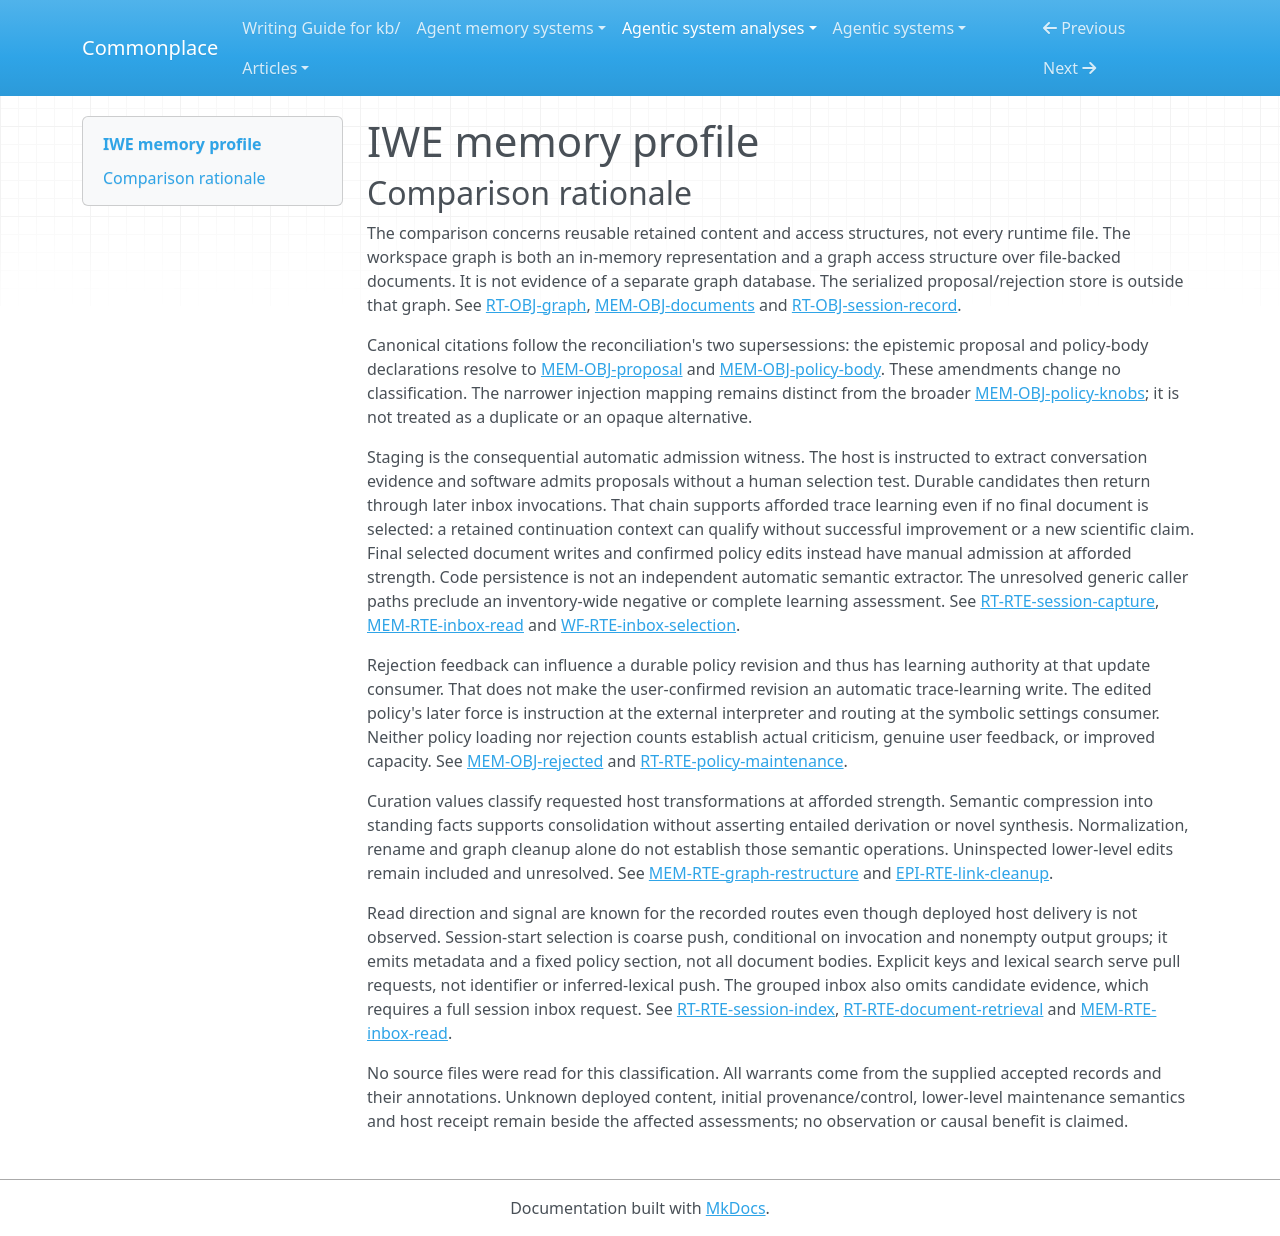

repository: zby/commonplace · page: agentic-system-analyses/retained/iwe-org--iwe/memory-profile/index.html · generator: mkdocs

---
type: agentic-system-analyses/types/agentic-system-memory-profile.md
description: "IWE memory comparison: durable documents, revisable policy, capture inbox and later context routes."
run-id: AAS-2026-11-08-iwe-923f804db3b4-01
source-identity: https://github.com/iwe-org/iwe
reviewed-boundary: "930c184b7cc8508d207e6ca7999ca6e415bc02ac"
memory-comparison:
  version: 2
  scope: >-
    Accumulated workspace documents, revisable MEMORY body and knobs, installed
    schema criteria when maintained, durable proposals, rejection feedback and
    session progress, plus their loaded graph/access structures and later
    CLI/MCP/helper consumers. Includes host-mediated capture and maintenance
    alternatives at their recorded evidence strength. Excludes unchanged shipped
    instructions as memory, ordinary unsaved working context, external host model
    state and host-owned raw transcript storage. Transcripts remain inputs to
    included trace-fed writes. Actual user content, original admissions and some
    lower-level maintenance transformations are unresolved.
  axes:
    storage_substrate:
      assessment: known
      units:
        - scope: "Durable documents, policy body/knobs and installed schema configuration"
          assessment: known
          findings:
            - value: files
              basis: wired
              records: [memory.md#mem-obj-documents, memory.md#mem-rte-memory-enable, epistemic.md#epi-obj-learning-schema]
              note: "Workspace files retain documents and installed policy/schema machinery; no repository-backed memory mechanism is established merely by the source being a Git repository."
          records: [memory.md#mem-obj-documents, memory.md#mem-obj-policy-body, memory.md#mem-obj-policy-knobs, memory.md#mem-rte-memory-enable, epistemic.md#epi-obj-learning-schema]
          note: "The recorded durable object inventory uses filesystem persistence, including caller-supplied policy alternatives."
        - scope: "Session bookkeeping, proposal bodies/evidence and rejection strings"
          assessment: known
          findings:
            - value: files
              basis: wired
              records: [runtime.md#rt-obj-session-record, memory.md#mem-obj-proposal, memory.md#mem-obj-rejected]
              note: "YAML session files outside the document graph retain these parts."
          records: [runtime.md#rt-obj-session-record, memory.md#mem-obj-proposal, memory.md#mem-obj-rejected]
          note: "Readable summaries and full proposal evidence share the declared file-backed object, not an opaque provider payload."
        - scope: "Loaded document graph and its key/edge access structures"
          assessment: known
          findings:
            - value: graph
              basis: wired
              records: [runtime.md#rt-obj-graph]
              note: "Parsed document keys and edges form the operative graph access structure."
            - value: in-memory
              basis: wired
              records: [runtime.md#rt-obj-graph]
              note: "CLI reconstructs the graph; MCP retains it in process memory under a lock."
          records: [runtime.md#rt-obj-graph, runtime.md#rt-rte-editor-reload]
          note: "Only the durable-memory access role is included; unsaved editor working copies are not additional retained memory."
      records: [memory.md#mem-obj-documents, memory.md#mem-rte-memory-enable, epistemic.md#epi-obj-learning-schema, runtime.md#rt-obj-session-record, runtime.md#rt-obj-graph]
      note: "Records account for filesystem backing, session bookkeeping and loaded graph structures across the scoped inventory; unknown content does not obscure these substrates."
    representational_form:
      assessment: known
      units:
        - scope: "Document prose, MEMORY body, proposal title/body/evidence and rejection feedback at human/model consumers"
          assessment: known
          findings:
            - value: natural-language
              basis: wired
              records: [memory.md#mem-obj-documents, memory.md#mem-obj-policy-body, memory.md#mem-obj-proposal, memory.md#mem-obj-rejected, memory.md#mem-rte-inbox-read]
              note: "Readable text is retained and exposed for interpretation; this finding concerns content/output, not observed host compliance."
          records: [memory.md#mem-obj-documents, memory.md#mem-obj-policy-body, memory.md#mem-obj-proposal, memory.md#mem-obj-rejected]
          note: "The recorded prose parts have no hidden numerical payload behind their displays."
        - scope: "Parsed keys/edges/fields, session status and progress, policy settings and installed schema predicates"
          assessment: known
          findings:
            - value: symbolic
              basis: wired
              records: [runtime.md#rt-obj-graph, runtime.md#rt-obj-session-record, memory.md#mem-obj-policy-knobs, epistemic.md#epi-obj-learning-schema]
              note: "Fixed code consumes localized identities, counters, settings and predicates."
          records: [runtime.md#rt-obj-graph, runtime.md#rt-obj-session-record, memory.md#mem-obj-policy-knobs, epistemic.md#epi-obj-learning-schema]
          note: "Separates symbolic control and access fields from their natural-language payloads."
      records: [memory.md#mem-obj-documents, memory.md#mem-obj-policy-body, memory.md#mem-obj-proposal, memory.md#mem-obj-rejected, runtime.md#rt-obj-graph, runtime.md#rt-obj-session-record, memory.md#mem-obj-policy-knobs, epistemic.md#epi-obj-learning-schema]
      note: "Complete for the declared target-owned memory parts, not a classification of excluded host weights or arbitrary dependency internals."
    lineage:
      assessment: partial
      units:
        - scope: "Caller note authoring and shipped/custom policy installation paths"
          assessment: known
          findings:
            - value: authored
              basis: afforded
              records: [memory.md#mem-obj-documents, runtime.md#rt-rte-cli-document]
              note: "Callers can author retained project notes; authorship does not identify their admission principal."
            - value: imported
              basis: wired
              records: [memory.md#mem-rte-memory-enable, memory.md#mem-obj-policy-body, memory.md#mem-obj-policy-knobs]
              note: "Enable installs shipped or supplied policy and configuration into the workspace."
          records: [memory.md#mem-obj-documents, memory.md#mem-rte-memory-enable]
          note: "Classifies these explicit derivation paths, not every existing document's origin."
        - scope: "Transcript-to-proposal and selected transcript-derived document paths"
          assessment: known
          findings:
            - value: trace-extracted
              basis: afforded
              records: [runtime.md#rt-rte-session-capture, memory.md#mem-obj-proposal, memory.md#mem-obj-documents]
              note: "The host is instructed to extract quotable facts/rules from conversations, stage them and write selected documents."
          records: [runtime.md#rt-rte-session-capture, memory.md#mem-obj-proposal]
          note: "Semantic extraction is afforded, not a server-side model implementation or an observed provenance claim."
        - scope: "Software-derived proposal status, capture/progress and rejection bookkeeping"
          assessment: known
          findings:
            - value: other-compiled
              basis: wired
              records: [runtime.md#rt-obj-session-record, memory.md#mem-obj-proposal, memory.md#mem-obj-rejected, memory.md#mem-rte-session-adopt]
              note: "Code derives statuses, progress and swept rejection titles from supplied entries and completion/adoption actions."
          records: [runtime.md#rt-obj-session-record, memory.md#mem-obj-rejected, memory.md#mem-rte-session-adopt]
          note: "This derivation does not authenticate an underlying human answer or establish that an adopted session was read."
        - scope: "Preexisting user documents, custom policy/schema content and other maintenance derivations"
          assessment: not-determinable
          findings: []
          records: [memory.md#mem-obj-documents, memory.md#mem-rte-memory-enable, memory.md#mem-rte-graph-restructure]
          note: "Original content provenance and lower-level transformation details are not established; known installation does not resolve source authorship."
      records: [memory.md#mem-obj-documents, memory.md#mem-rte-memory-enable, runtime.md#rt-rte-session-capture, runtime.md#rt-obj-session-record, memory.md#mem-obj-rejected, memory.md#mem-rte-graph-restructure]
      note: "Known paths coexist with unresolved original and alternative derivations; no exhaustive lineage union is warranted."
    behavioral_authority:
      assessment: partial
      units:
        - scope: "Document and proposal prose/evidence supplied to requested later readers"
          assessment: known
          findings:
            - value: knowledge
              basis: wired
              records: [runtime.md#rt-rte-document-retrieval, memory.md#mem-rte-mcp-context, memory.md#mem-rte-inbox-read]
              note: "Bodies and candidate evidence supply reference/context, not certified truth; grouped inbox omits evidence."
          records: [memory.md#mem-obj-documents, memory.md#mem-obj-proposal, memory.md#mem-rte-inbox-read, runtime.md#rt-rte-document-retrieval]
          note: "Wired output is distinct from host receipt or reliance; full resource text is a separate projection."
        - scope: "Retained policy body at proposing, curating and later session-start agents"
          assessment: known
          findings:
            - value: instruction
              basis: afforded
              records: [memory.md#mem-obj-policy-body, runtime.md#rt-bap-session-policy, runtime.md#rt-rte-policy-maintenance]
              note: "Policy supplies standing guidance if the external host delivers and interprets it; helper output alone does not establish deployed model receipt."
          records: [memory.md#mem-obj-policy-body, runtime.md#rt-bap-session-policy]
          note: "Whole-body brief reads and the conditional At session start projection have different delivery coverage."
        - scope: "Retained fields, text and keys at deterministic selection/ranking consumers"
          assessment: known
          findings:
            - value: ranking
              basis: wired
              records: [runtime.md#rt-rte-document-retrieval, runtime.md#rt-rte-session-index, epistemic.md#epi-rte-post-tool]
              note: "Retained text supplies lexical ranking/similarity inputs; retained sort fields determine index priority."
            - value: routing
              basis: wired
              records: [memory.md#mem-obj-policy-knobs, runtime.md#rt-obj-session-record, memory.md#mem-rte-session-adopt, runtime.md#rt-rte-session-index]
              note: "Knobs select input windows and index scope; saved progress selects the next transcript span."
          records: [memory.md#mem-obj-policy-knobs, runtime.md#rt-obj-session-record, runtime.md#rt-rte-document-retrieval, runtime.md#rt-rte-session-index]
          note: "Selection influence is not authorization or semantic endorsement."
        - scope: "Installed/maintained schema criteria at checked pending-write handlers"
          assessment: known
          findings:
            - value: validation
              basis: wired
              records: [epistemic.md#epi-obj-learning-schema, epistemic.md#epi-rte-schema-check, runtime.md#rt-bap-schema-admission]
              note: "Bound schema predicates determine structural conformance."
            - value: enforcement
              basis: wired
              records: [runtime.md#rt-bap-schema-admission, runtime.md#rt-rte-cli-document, runtime.md#rt-rte-mcp-document]
              note: "Violation results veto checked writes; strict CLI is optional and this is not an all-write invariant."
          records: [epistemic.md#epi-obj-learning-schema, runtime.md#rt-bap-schema-admission]
          note: "Only criteria retained for later writes are in scope; unchanged shipped samples alone are not accumulated memory."
        - scope: "Proposals and rejection feedback at durable document/policy update consumers"
          assessment: known
          findings:
            - value: learning
              basis: afforded
              records: [memory.md#mem-obj-proposal, memory.md#mem-obj-rejected, runtime.md#rt-rte-session-capture, runtime.md#rt-rte-policy-maintenance]
              note: "Retained experience and feedback can feed durable fact/rule and standing-policy revisions, under requested user selection/confirmation; no improved capacity is established."
          records: [memory.md#mem-obj-proposal, memory.md#mem-obj-rejected, runtime.md#rt-rte-policy-maintenance]
          note: "Update-consumer force differs from the downstream knowledge/instruction force of resulting artifacts."
        - scope: "Actual custom document/policy/schema content and remaining maintenance consumers"
          assessment: not-determinable
          findings: []
          records: [memory.md#mem-obj-documents, memory.md#mem-rte-memory-enable, memory.md#mem-rte-graph-restructure]
          note: "Uninspected deployed meanings and lower-level alternate routes prevent exhaustively identifying all content-dependent effects."
      records: [runtime.md#rt-rte-document-retrieval, memory.md#mem-rte-inbox-read, memory.md#mem-obj-policy-body, memory.md#mem-obj-policy-knobs, runtime.md#rt-bap-schema-admission, memory.md#mem-obj-rejected, memory.md#mem-rte-graph-restructure]
      note: "Each force belongs to a named retained part and consumer; supported witnesses do not resolve all deployed content or alternate effects."
    write_agency:
      assessment: partial
      units:
        - scope: "Proposal staging and session completion/adoption bookkeeping"
          assessment: known
          findings:
            - value: automatic
              basis: wired
              records: [memory.md#mem-obj-proposal, memory.md#mem-obj-rejected, memory.md#mem-rte-session-adopt, runtime.md#rt-rte-session-capture]
              note: "Software admits staged entries and derives status/progress/rejection changes without a per-content human approval test."
          records: [memory.md#mem-obj-proposal, memory.md#mem-obj-rejected, memory.md#mem-rte-session-adopt]
          note: "A user starting capture does not make downstream staging manually admitted."
        - scope: "Selected fact writes and confirmed reflect/policy edits under the shipped host procedure"
          assessment: known
          findings:
            - value: manual
              basis: afforded
              records: [runtime.md#rt-rte-session-capture, runtime.md#rt-rte-policy-maintenance, workflow.md#wf-rte-inbox-selection]
              note: "The procedure requires a named remember instruction, keep/edit choice or confirmation for the retained content; this is not enforced by storage APIs."
          records: [runtime.md#rt-rte-session-capture, runtime.md#rt-rte-policy-maintenance]
          note: "Classifies the human decision in this admission mechanism, not the agent's physical I/O."
        - scope: "Initial content/enable and ordinary CLI/MCP/editor or structural-maintenance caller admissions"
          assessment: not-determinable
          findings: []
          records: [memory.md#mem-rte-memory-enable, runtime.md#rt-rte-cli-document, runtime.md#rt-rte-mcp-document, runtime.md#rt-rte-editor-reload, memory.md#mem-rte-graph-restructure]
          note: "Generic caller identity does not distinguish a human supplying content from a model making the admission decision. Schema gates alone do not settle agency."
      records: [memory.md#mem-obj-proposal, memory.md#mem-obj-rejected, memory.md#mem-rte-session-adopt, runtime.md#rt-rte-session-capture, runtime.md#rt-rte-policy-maintenance, memory.md#mem-rte-memory-enable, runtime.md#rt-rte-cli-document, runtime.md#rt-rte-mcp-document]
      note: "Automatic intermediate admission and manual procedural selection coexist with unresolved generic caller control."
    curation_operations:
      assessment: partial
      units:
        - scope: "Host transcript extraction and evidence-preserving inbox merging"
          assessment: known
          findings:
            - value: consolidate
              basis: afforded
              records: [runtime.md#rt-rte-session-capture, workflow.md#wf-rte-inbox-selection, memory.md#mem-obj-proposal]
              note: "The host is asked to compress conversation facts and combine same-target candidates; raw traces need not be deleted."
          records: [runtime.md#rt-rte-session-capture, workflow.md#wf-rte-inbox-selection]
          note: "Instruction supports an afforded transformation, not observed semantic fidelity or a wired model extractor."
        - scope: "Policy-governed semantic maintenance and feedback revision"
          assessment: known
          findings:
            - value: dedup
              basis: afforded
              records: [runtime.md#rt-rte-policy-maintenance, runtime.md#rt-rte-session-capture]
              note: "Same-fact merging and removal are requested after semantic comparison, not established merely by similarity scores."
            - value: evolve
              basis: afforded
              records: [runtime.md#rt-rte-policy-maintenance, memory.md#mem-obj-rejected]
              note: "Confirmed updates revise existing facts and standing capture guidance."
            - value: invalidate
              basis: afforded
              records: [runtime.md#rt-rte-policy-maintenance]
              note: "Tombstones retain entries while directing later curation passes to exclude superseded items; no universal retrieval veto follows."
            - value: decay
              basis: afforded
              records: [runtime.md#rt-rte-policy-maintenance]
              note: "Typed-policy bounded age pruning affords forgetting with protected classes; starter policy does not allow age pruning."
            - value: promote
              basis: afforded
              records: [runtime.md#rt-rte-policy-maintenance]
              note: "Typed-policy topic promotion raises organization/salience through a requested maintenance operation."
          records: [runtime.md#rt-rte-policy-maintenance, memory.md#mem-obj-rejected]
          note: "These are policy-dependent host procedures, not automatic lifecycle guarantees."
        - scope: "Lower-level extract/inline and remaining structural maintenance transformations"
          assessment: not-determinable
          findings: []
          records: [memory.md#mem-rte-graph-restructure, epistemic.md#epi-rte-link-cleanup]
          note: "Rename/normalization and link cleanup do not by themselves establish a listed semantic curation value; incomplete lower-level inspection prevents resolving all transformations. Novel claims are not established."
      records: [runtime.md#rt-rte-session-capture, workflow.md#wf-rte-inbox-selection, runtime.md#rt-rte-policy-maintenance, memory.md#mem-rte-graph-restructure, epistemic.md#epi-rte-link-cleanup]
      note: "Supported host operations remain afforded; deterministic structural edits do not upgrade them or establish synthesis."
    read_back_direction:
      assessment: known
      units:
        - scope: "Requested CLI document retrieval, MCP contexts/resources and resumed inbox/brief reads"
          assessment: known
          findings:
            - value: pull
              basis: wired
              records: [runtime.md#rt-rte-document-retrieval, memory.md#mem-rte-mcp-context, memory.md#mem-rte-inbox-read, memory.md#mem-obj-rejected]
              note: "A consumer requests retained material; server projection and graph expansion fulfill that request rather than adding an independent push."
          records: [runtime.md#rt-rte-document-retrieval, memory.md#mem-rte-mcp-context, memory.md#mem-rte-inbox-read, memory.md#mem-obj-rejected]
          note: "Wired responses establish later-consumer output routes, not model receipt or full evidence delivery in every projection."
        - scope: "Invoked session-start discovery helper"
          assessment: known
          findings:
            - value: push
              basis: wired
              records: [runtime.md#rt-rte-session-index, memory.md#mem-obj-policy-knobs, memory.md#mem-obj-policy-body]
              note: "Once triggered, code selects metadata and the policy section without a consumer request for those specific retained items; output requires nonempty groups."
          records: [runtime.md#rt-rte-session-index, memory.md#mem-obj-policy-knobs, memory.md#mem-obj-policy-body]
          note: "Helper selection/output is wired; external plugin invocation and delivery to a host model remain unobserved."
      records: [runtime.md#rt-rte-document-retrieval, memory.md#mem-rte-mcp-context, memory.md#mem-rte-inbox-read, runtime.md#rt-rte-session-index, memory.md#mem-obj-rejected]
      note: "The accepted route inventory covers requested document/candidate/feedback reads and automatic discovery. Host delivery uncertainty does not obscure their direction."
    read_back_signal:
      assessment: known
      units:
        - scope: "Session-start slice metadata and fixed policy-section projection"
          assessment: known
          findings:
            - value: coarse
              basis: wired
              records: [runtime.md#rt-rte-session-index, memory.md#mem-obj-policy-knobs, memory.md#mem-obj-policy-body]
              note: "Trigger is the invoked session-start helper; selector inputs are policy slice filters, retained fields/sort, already-emitted keys and budgets; selected parts are title/key/sort metadata and the fixed At session start section. No task relevance or identity match selects a targeted document for push."
          records: [runtime.md#rt-rte-session-index, memory.md#mem-obj-policy-knobs, memory.md#mem-obj-policy-body]
          note: "Dedup keys prevent repeats, not identity-targeted supply; fixed machinery exclusion and named policy extraction are part of this coarse discovery projection."
      records: [runtime.md#rt-rte-session-index, memory.md#mem-obj-policy-knobs, runtime.md#rt-rte-document-retrieval, memory.md#mem-rte-mcp-context, memory.md#mem-rte-inbox-read]
      note: "Classifies the sole recorded independent push chain; lexical search, explicit keys and graph expansion on requested reads are pull selectors, not additional push signals."
    trace_learning:
      assessment: partial
      units:
        - scope: "Unselected transcript-derived proposal staging followed by later inbox consumption"
          assessment: known
          findings:
            - value: "yes"
              basis: afforded
              records: [runtime.md#rt-rte-session-capture, memory.md#mem-obj-proposal, memory.md#mem-rte-inbox-read, workflow.md#wf-rte-inbox-selection]
              note: "The host can extract conversation/tool experience into durable staged fact/rule candidates without per-candidate human approval; later resumed readers receive their bodies/evidence as context. This qualifies before final user-selected document admission."
          records: [runtime.md#rt-rte-session-capture, memory.md#mem-obj-proposal, memory.md#mem-rte-inbox-read]
          note: "The extraction-to-later-context chain is afforded; staging/persistence and requested read-back are wired. Neither exercised extraction nor improved capacity is inferred."
        - scope: "Selected final-document writes, rejection-ledger-driven policy revisions and generic alternate write paths"
          assessment: not-determinable
          findings: []
          records: [runtime.md#rt-rte-session-capture, memory.md#mem-obj-rejected, runtime.md#rt-rte-policy-maintenance, runtime.md#rt-rte-cli-document, runtime.md#rt-rte-mcp-document, memory.md#mem-rte-graph-restructure]
          note: "The named host procedure requires human selection/confirmation for final documents and policy edits, so those writes do not establish an automatic trace-fed route. Generic caller paths and actual initial content remain unresolved; no bounded absence record warrants a local no."
      records: [runtime.md#rt-rte-session-capture, memory.md#mem-obj-proposal, memory.md#mem-rte-inbox-read, memory.md#mem-obj-rejected, runtime.md#rt-rte-policy-maintenance, runtime.md#rt-rte-mcp-document]
      note: "A supported automatic staging witness yields yes at afforded strength while unresolved alternate admissions prevent complete coverage; there is no system-wide negative."
    trace_source:
      assessment: partial
      units:
        - scope: "Original input to transcript-derived proposal staging"
          assessment: known
          findings:
            - value: session-logs
              basis: afforded
              records: [runtime.md#rt-rte-session-capture, memory.md#mem-obj-proposal]
              note: "Recorded user/assistant conversational turns, including visible thinking, can feed staged facts/rules via the lossy digest."
            - value: tool-traces
              basis: afforded
              records: [runtime.md#rt-rte-session-capture, memory.md#mem-obj-proposal]
              note: "Recorded tool calls/results and execution errors survive in clipped form as inputs to the same proposing route."
          records: [runtime.md#rt-rte-session-capture, memory.md#mem-obj-proposal]
          note: "JSONL serialization does not add event-streams; recorded conversations with tool observations do not by themselves establish linked state/action/outcome trajectories. Live current-session context is an alternative conversational source, not evidence of a different recorded source class."
        - scope: "Potential qualifying writes through generic document and alternate maintenance admission"
          assessment: not-determinable
          findings: []
          records: [memory.md#mem-obj-documents, runtime.md#rt-rte-cli-document, runtime.md#rt-rte-mcp-document, memory.md#mem-rte-graph-restructure]
          note: "Unresolved admission principals and content origin prevent identifying whether additional automatic trace-fed writes exist or what original inputs they consume."
      records: [runtime.md#rt-rte-session-capture, memory.md#mem-obj-proposal, memory.md#mem-obj-documents, runtime.md#rt-rte-mcp-document, memory.md#mem-rte-graph-restructure]
      note: "Both supported sources belong to the qualifying staging chain; unresolved alternate learning inventory remains unresolved here rather than inapplicable."
---

# IWE memory profile

## Comparison rationale

The comparison concerns reusable retained content and access structures, not every
runtime file. The workspace graph is both an in-memory representation and a graph
access structure over file-backed documents. It is not evidence of a separate
graph database. The serialized proposal/rejection store is outside that graph.
See [RT-OBJ-graph](runtime.md#rt-obj-graph),
[MEM-OBJ-documents](memory.md#mem-obj-documents) and
[RT-OBJ-session-record](runtime.md#rt-obj-session-record).

Canonical citations follow the reconciliation's two supersessions: the epistemic
proposal and policy-body declarations resolve to
[MEM-OBJ-proposal](memory.md#mem-obj-proposal) and
[MEM-OBJ-policy-body](memory.md#mem-obj-policy-body). These amendments change no
classification. The narrower injection mapping remains distinct from the broader
[MEM-OBJ-policy-knobs](memory.md#mem-obj-policy-knobs); it is not treated as a
duplicate or an opaque alternative.

Staging is the consequential automatic admission witness. The host is instructed
to extract conversation evidence and software admits proposals without a human
selection test. Durable candidates then return through later inbox invocations.
That chain supports afforded trace learning even if no final document is selected:
a retained continuation context can qualify without successful improvement or a
new scientific claim. Final selected document writes and confirmed policy edits
instead have manual admission at afforded strength. Code persistence is not an
independent automatic semantic extractor. The unresolved generic caller paths
preclude an inventory-wide negative or complete learning assessment. See
[RT-RTE-session-capture](runtime.md#rt-rte-session-capture),
[MEM-RTE-inbox-read](memory.md#mem-rte-inbox-read) and
[WF-RTE-inbox-selection](workflow.md#wf-rte-inbox-selection).

Rejection feedback can influence a durable policy revision and thus has learning
authority at that update consumer. That does not make the user-confirmed revision
an automatic trace-learning write. The edited policy's later force is instruction
at the external interpreter and routing at the symbolic settings consumer.
Neither policy loading nor rejection counts establish actual criticism, genuine
user feedback, or improved capacity. See
[MEM-OBJ-rejected](memory.md#mem-obj-rejected) and
[RT-RTE-policy-maintenance](runtime.md#rt-rte-policy-maintenance).

Curation values classify requested host transformations at afforded strength.
Semantic compression into standing facts supports consolidation without asserting
entailed derivation or novel synthesis. Normalization, rename and graph cleanup
alone do not establish those semantic operations. Uninspected lower-level edits
remain included and unresolved. See
[MEM-RTE-graph-restructure](memory.md#mem-rte-graph-restructure) and
[EPI-RTE-link-cleanup](epistemic.md#epi-rte-link-cleanup).

Read direction and signal are known for the recorded routes even though deployed
host delivery is not observed. Session-start selection is coarse push, conditional
on invocation and nonempty output groups; it emits metadata and a fixed policy
section, not all document bodies. Explicit keys and lexical search serve pull
requests, not identifier or inferred-lexical push. The grouped inbox also omits
candidate evidence, which requires a full session inbox request. See
[RT-RTE-session-index](runtime.md#rt-rte-session-index),
[RT-RTE-document-retrieval](runtime.md#rt-rte-document-retrieval) and
[MEM-RTE-inbox-read](memory.md#mem-rte-inbox-read).

No source files were read for this classification. All warrants come from the
supplied accepted records and their annotations. Unknown deployed content,
initial provenance/control, lower-level maintenance semantics and host receipt
remain beside the affected assessments; no observation or causal benefit is
claimed.
